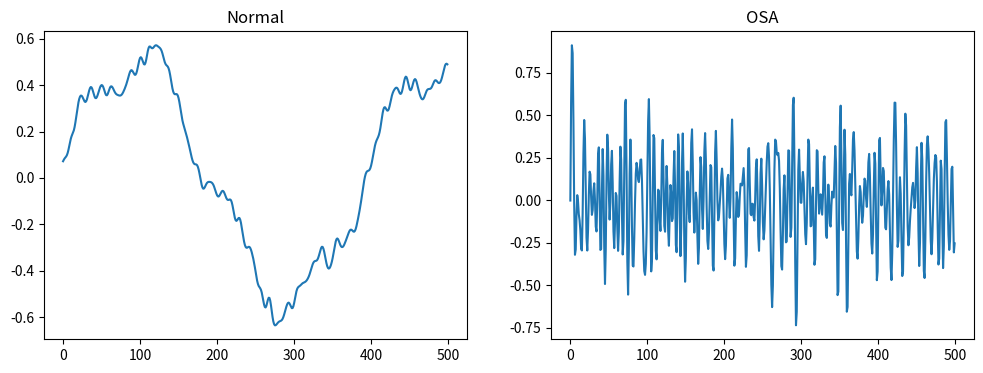

Reproduce this figure in Python.
import numpy as np
import os
from scipy.signal import spectrogram, butter, filtfilt
import matplotlib.pyplot as plt


class SonarSimulator:
    def __init__(self, fs=100, duration=30):
        self.fs = fs  # 声纳采样率
        self.duration = duration  # 每段30s，与PSG分段一致
        self.n_samples = fs * duration

    def _butter_bandpass(self, lowcut, highcut, order=4):
        nyq = 0.5 * self.fs
        low = lowcut / nyq
        high = highcut / nyq
        b, a = butter(order, [low, high], btype='band')
        return b, a

    def _filter_signal(self, sig, lowcut=0.1, highcut=10):
        b, a = self._butter_bandpass(lowcut, highcut)
        return filtfilt(b, a, sig)

    def simulate_normal(self):
        """生成正常呼吸声纳信号：规律低频波动+轻微噪声"""
        t = np.linspace(0, self.duration, self.n_samples, endpoint=False)
        # 基础呼吸频率（15-20次/分钟 → 0.25-0.33Hz）
        resp_freq = np.random.uniform(0.25, 0.33)
        base = np.sin(2 * np.pi * resp_freq * t) * 0.5  # 基础呼吸波形
        # 叠加轻微心跳干扰（1Hz左右）
        heart = np.sin(2 * np.pi * 1.0 * t) * 0.1
        # 环境噪声
        noise = np.random.normal(0, 0.05, self.n_samples)
        sig = self._filter_signal(base + heart + noise)
        return sig.clip(-1, 1)  # 归一化

    def simulate_osa(self):
        """生成阻塞性呼吸暂停声纳信号：暂停段+打鼾爆发"""
        t = np.linspace(0, self.duration, self.n_samples, endpoint=False)
        sig = np.zeros_like(t)

        # 随机插入2-3个阻塞性事件（持续5-10s）
        for _ in range(np.random.randint(2, 4)):
            start = np.random.randint(0, self.n_samples // 2)
            duration = int(np.random.uniform(5, 10) * self.fs)
            end = min(start + duration, self.n_samples)
            # 阻塞期间信号减弱（暂停）
            sig[start:end] = np.random.normal(0, 0.02, end - start)

        # 修复：打鼾点数不超过总样本数，且支持放回采样（因为打鼾可以重叠）
        max_snore_points = min(5000, self.n_samples)  # 最多不超过总样本数
        snore_times = np.random.choice(
            self.n_samples,
            size=max_snore_points,
            replace=True  # 允许重复采样（符合实际打鼾可能连续出现的情况）
        )
        sig[snore_times] += np.random.uniform(0.8, 1.2, max_snore_points)  # 强脉冲
        sig = self._filter_signal(sig, lowcut=5, highcut=20)  # 打鼾高频特性
        return sig.clip(-1, 1)

    def generate_dataset(self, save_dir, n_normal=1000, n_osa=500):
        """生成带标签的模拟声纳数据集"""
        os.makedirs(save_dir, exist_ok=True)
        # 正常样本（标签0）
        for i in range(n_normal):
            sig = self.simulate_normal()
            np.savez_compressed(
                os.path.join(save_dir, f"normal_{i}.npz"),
                signal=sig, label=0
            )
        # OSA样本（标签2，对应配置中的Obstructive Apnea）
        for i in range(n_osa):
            sig = self.simulate_osa()
            np.savez_compressed(
                os.path.join(save_dir, f"osa_{i}.npz"),
                signal=sig, label=2
            )
        print(f"生成完成：{n_normal}正常 + {n_osa}OSA，保存至{save_dir}")


# 生成示例
if __name__ == "__main__":
    simulator = SonarSimulator()
    simulator.generate_dataset("simulated_sonar_data")
    # 可视化一个样本
    sig_normal = simulator.simulate_normal()
    sig_osa = simulator.simulate_osa()
    plt.figure(figsize=(12, 4))
    plt.subplot(121)
    plt.plot(sig_normal[:500])
    plt.title("Normal")
    plt.subplot(122)
    plt.plot(sig_osa[:500])
    plt.title("OSA")
    plt.savefig("sonar_samples.png")